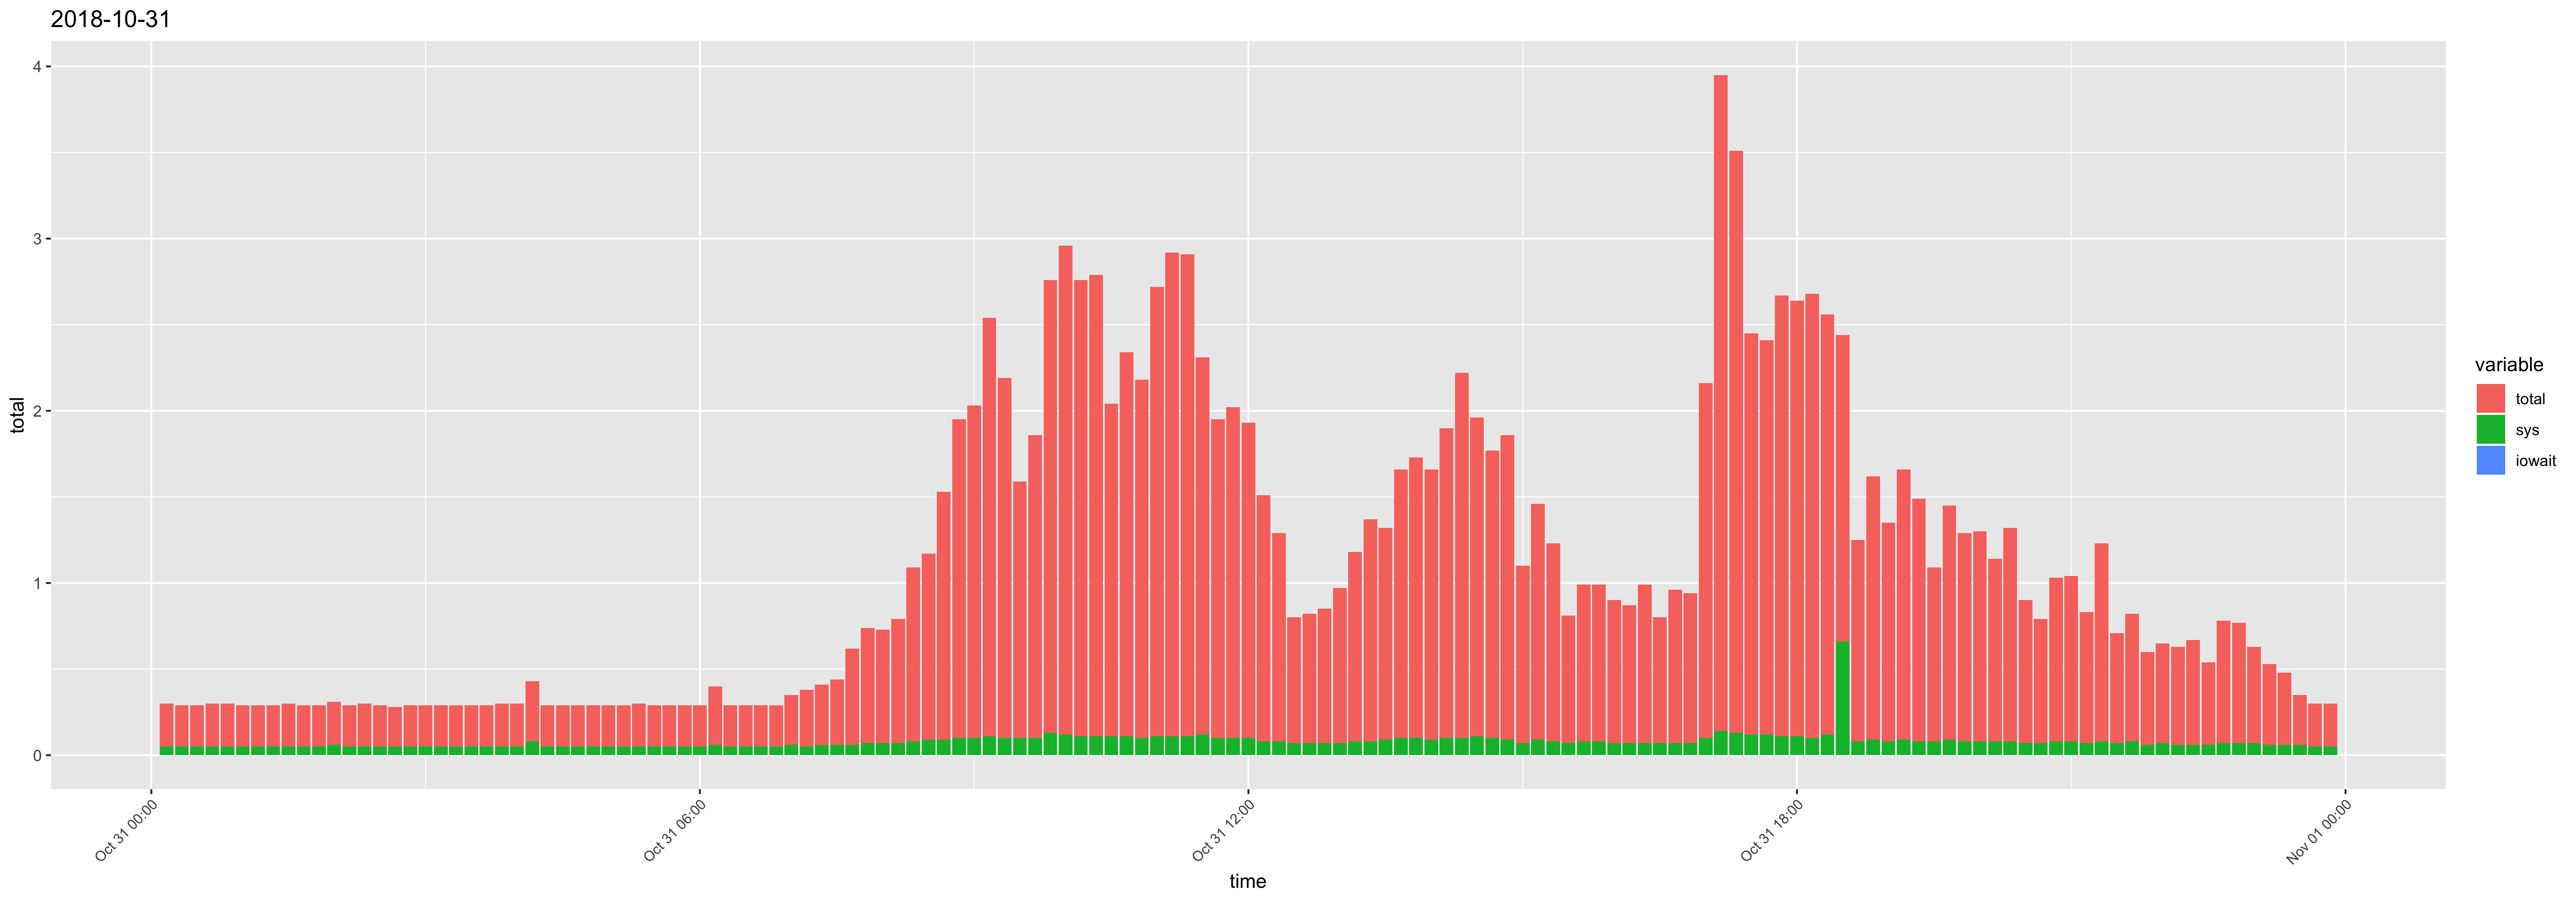

Source data for this figure (header and first rows):
time, usr, sys, iowait, timestamp, total
00:10:01, 0.2, 0.05, 0, 2018-10-31 00:10:01, 0.25
00:20:01, 0.19, 0.05, 0, 2018-10-31 00:20:01, 0.24
00:30:01, 0.19, 0.05, 0, 2018-10-31 00:30:01, 0.24
00:40:01, 0.2, 0.05, 0, 2018-10-31 00:40:01, 0.25
00:50:01, 0.2, 0.05, 0, 2018-10-31 00:50:01, 0.25
01:00:01, 0.19, 0.05, 0, 2018-10-31 01:00:01, 0.24
01:10:01, 0.19, 0.05, 0, 2018-10-31 01:10:01, 0.24
01:20:01, 0.19, 0.05, 0, 2018-10-31 01:20:01, 0.24
01:30:01, 0.2, 0.05, 0, 2018-10-31 01:30:01, 0.25
01:40:01, 0.19, 0.05, 0, 2018-10-31 01:40:01, 0.24
01:50:01, 0.19, 0.05, 0, 2018-10-31 01:50:01, 0.24
02:00:01, 0.19, 0.06, 0, 2018-10-31 02:00:01, 0.25
02:10:01, 0.19, 0.05, 0, 2018-10-31 02:10:01, 0.24
02:20:01, 0.2, 0.05, 0, 2018-10-31 02:20:01, 0.25
02:30:01, 0.19, 0.05, 0, 2018-10-31 02:30:01, 0.24
02:40:01, 0.18, 0.05, 0, 2018-10-31 02:40:01, 0.23
02:50:01, 0.19, 0.05, 0, 2018-10-31 02:50:01, 0.24
03:00:01, 0.19, 0.05, 0, 2018-10-31 03:00:01, 0.24
03:10:01, 0.19, 0.05, 0, 2018-10-31 03:10:01, 0.24
03:20:01, 0.19, 0.05, 0, 2018-10-31 03:20:01, 0.24
03:30:01, 0.19, 0.05, 0, 2018-10-31 03:30:01, 0.24
03:40:01, 0.19, 0.05, 0, 2018-10-31 03:40:01, 0.24
03:50:01, 0.2, 0.05, 0, 2018-10-31 03:50:01, 0.25
04:00:01, 0.2, 0.05, 0, 2018-10-31 04:00:01, 0.25
04:10:01, 0.27, 0.08, 0, 2018-10-31 04:10:01, 0.35
04:20:01, 0.19, 0.05, 0, 2018-10-31 04:20:01, 0.24
04:30:01, 0.19, 0.05, 0, 2018-10-31 04:30:01, 0.24
04:40:01, 0.19, 0.05, 0, 2018-10-31 04:40:01, 0.24
04:50:01, 0.19, 0.05, 0, 2018-10-31 04:50:01, 0.24
05:00:01, 0.19, 0.05, 0, 2018-10-31 05:00:01, 0.24
05:10:01, 0.19, 0.05, 0, 2018-10-31 05:10:01, 0.24
05:20:01, 0.2, 0.05, 0, 2018-10-31 05:20:01, 0.25
05:30:01, 0.19, 0.05, 0, 2018-10-31 05:30:01, 0.24
05:40:01, 0.19, 0.05, 0, 2018-10-31 05:40:01, 0.24
05:50:01, 0.19, 0.05, 0, 2018-10-31 05:50:01, 0.24
06:00:01, 0.19, 0.05, 0, 2018-10-31 06:00:01, 0.24
06:10:01, 0.28, 0.06, 0, 2018-10-31 06:10:01, 0.34
06:20:01, 0.19, 0.05, 0, 2018-10-31 06:20:01, 0.24
06:30:01, 0.19, 0.05, 0, 2018-10-31 06:30:01, 0.24
06:40:01, 0.19, 0.05, 0, 2018-10-31 06:40:01, 0.24
06:50:01, 0.19, 0.05, 0, 2018-10-31 06:50:01, 0.24
07:00:01, 0.23, 0.06, 0, 2018-10-31 07:00:01, 0.29
07:10:01, 0.28, 0.05, 0, 2018-10-31 07:10:01, 0.33
07:20:01, 0.29, 0.06, 0, 2018-10-31 07:20:01, 0.35
07:30:01, 0.32, 0.06, 0, 2018-10-31 07:30:01, 0.38
07:40:01, 0.5, 0.06, 0, 2018-10-31 07:40:01, 0.56
07:50:01, 0.6, 0.07, 0, 2018-10-31 07:50:01, 0.67
08:00:01, 0.59, 0.07, 0, 2018-10-31 08:00:01, 0.66
08:10:01, 0.65, 0.07, 0, 2018-10-31 08:10:01, 0.72
08:20:01, 0.93, 0.08, 0, 2018-10-31 08:20:01, 1.01
08:30:01, 0.99, 0.09, 0, 2018-10-31 08:30:01, 1.08
08:40:01, 1.35, 0.09, 0, 2018-10-31 08:40:01, 1.44
08:50:01, 1.75, 0.1, 0, 2018-10-31 08:50:01, 1.85
09:00:01, 1.83, 0.1, 0, 2018-10-31 09:00:01, 1.93
09:10:01, 2.32, 0.11, 0, 2018-10-31 09:10:01, 2.43
09:20:01, 1.99, 0.1, 0, 2018-10-31 09:20:01, 2.09
09:30:01, 1.39, 0.1, 0, 2018-10-31 09:30:01, 1.49
09:40:01, 1.66, 0.1, 0, 2018-10-31 09:40:01, 1.76
09:50:01, 2.5, 0.13, 0, 2018-10-31 09:50:01, 2.63
10:00:01, 2.72, 0.12, 0, 2018-10-31 10:00:01, 2.84
... 84 more rows
